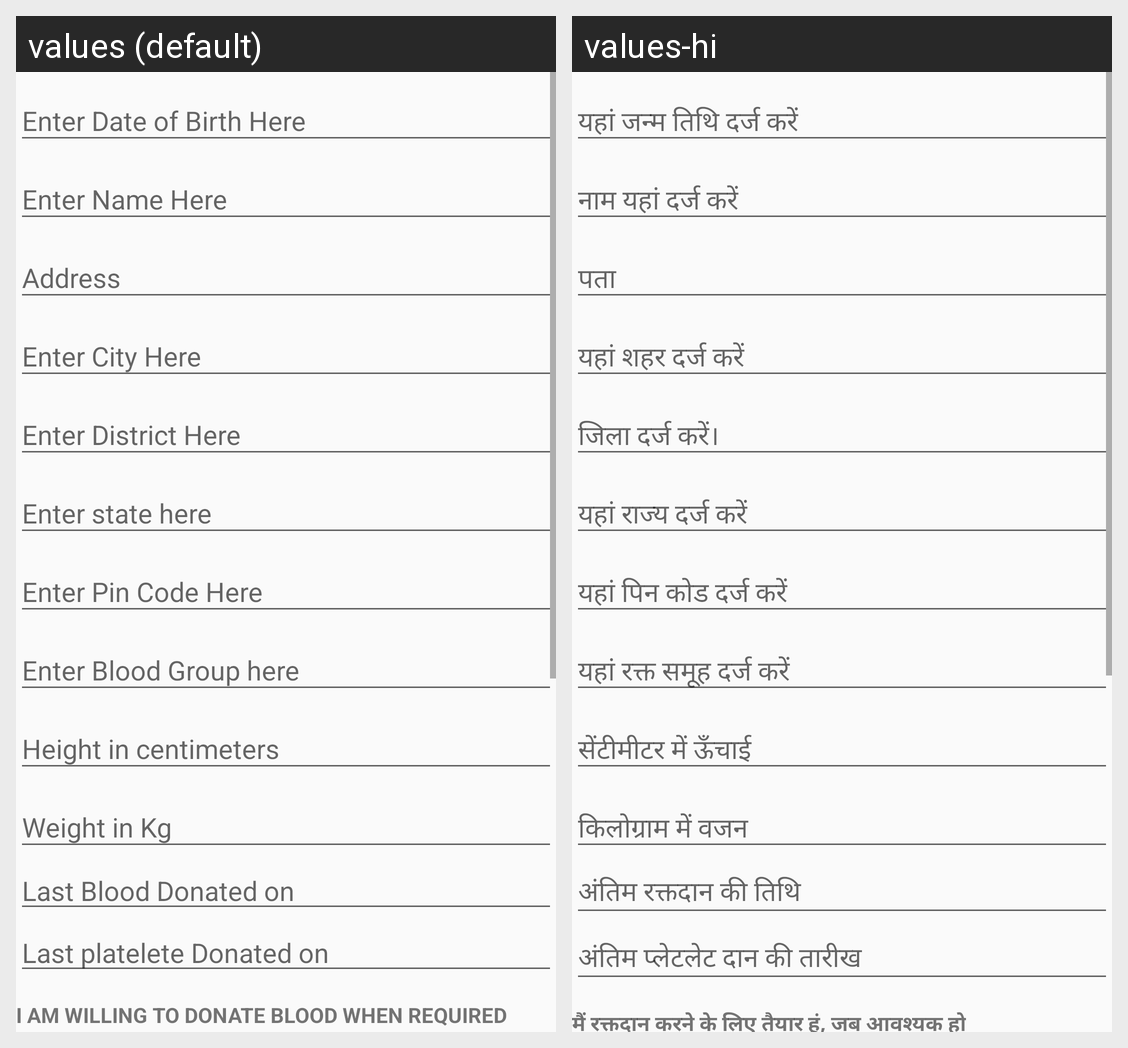

Locale-by-locale string values for the Android screen shown in this grid:
Android screen res/layout/content_donor_login.xml rendered under 2 locales, left to right: values (default), values-hi. Device: Nexus 5 (rendered at 1080×1920; each locale shown at half size, 540×960, under a caption strip naming it); theme AppTheme.
Strings drawn on this screen, with the default value and each locale's value (text and hints the layout hard-codes, and strings that could not be matched under every locale, appear in the picture but are not listed):

LastBloodDonation
  values: Last Blood Donated on
  values-hi: अंतिम रक्तदान की तिथि

LastplateleteDonated
  values: Last platelete Donated on
  values-hi: अंतिम प्लेटलेट दान की तारीख

Willing
  values: I AM WILLING TO DONATE BLOOD WHEN REQUIRED
  values-hi: मैं रक्तदान करने के लिए तैयार हूं, जब आवश्यक हो
